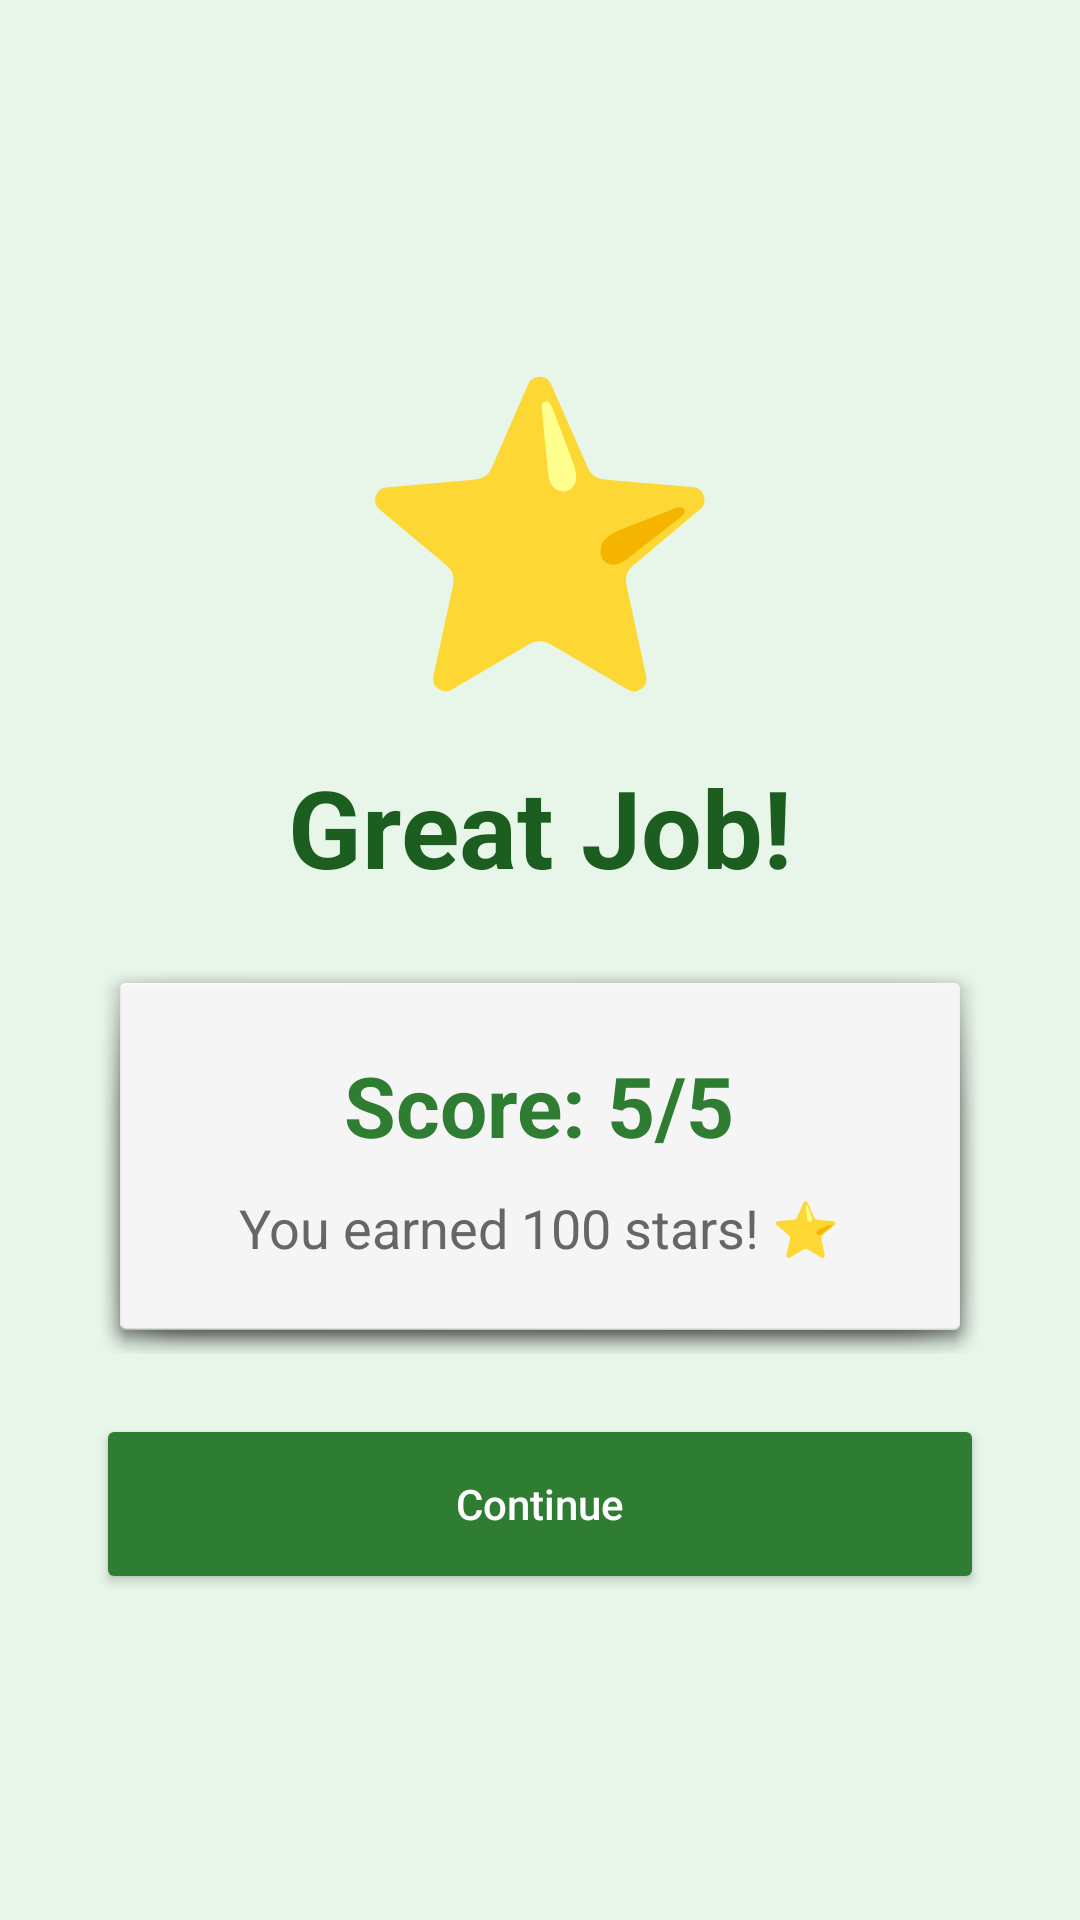

Android layout source for this screen:
<!-- AndroidManifest.xml: application theme Theme.ReadBright -->
<!-- res/layout/activity_assessment_result.xml -->
<?xml version="1.0" encoding="utf-8"?>
<ScrollView xmlns:android="http://schemas.android.com/apk/res/android"
    android:layout_width="match_parent"
    android:layout_height="match_parent"
    android:fillViewport="true"
    android:background="#E8F5E9">

    <LinearLayout
        android:layout_width="match_parent"
        android:layout_height="wrap_content"
        android:orientation="vertical"
        android:gravity="center"
        android:padding="32dp">

        <TextView
            android:layout_width="wrap_content"
            android:layout_height="wrap_content"
            android:text="⭐"
            android:textSize="100sp"
            android:layout_marginBottom="10dp"/>

        <TextView
            android:layout_width="wrap_content"
            android:layout_height="wrap_content"
            android:text="Great Job!"
            android:textSize="36sp"
            android:textStyle="bold"
            android:textColor="#1B5E20"
            android:layout_marginBottom="20dp"/>

        <LinearLayout
            android:layout_width="match_parent"
            android:layout_height="wrap_content"
            android:orientation="vertical"
            android:background="@android:drawable/dialog_holo_light_frame"
            android:padding="30dp"
            android:gravity="center"
            android:layout_marginBottom="20dp">

            <TextView
                android:id="@+id/tvFinalScore"
                android:layout_width="wrap_content"
                android:layout_height="wrap_content"
                android:text="Score: 5/5"
                android:textSize="28sp"
                android:textStyle="bold"
                android:textColor="#2E7D32"/>

            <TextView
                android:id="@+id/tvStarsEarned"
                android:layout_width="wrap_content"
                android:layout_height="wrap_content"
                android:text="You earned 100 stars! ⭐"
                android:textSize="18sp"
                android:textColor="#666666"
                android:layout_marginTop="10dp"/>
        </LinearLayout>

        
        <TextView
            android:id="@+id/tvPromotionMsg"
            android:layout_width="wrap_content"
            android:layout_height="wrap_content"
            android:text="Congratulations! You are promoted!"
            android:textSize="20sp"
            android:textStyle="bold"
            android:textColor="#1976D2"
            android:gravity="center"
            android:layout_marginBottom="10dp"
            android:visibility="gone"/>

        
        <TextView
            android:id="@+id/tvGraduationMsg"
            android:layout_width="wrap_content"
            android:layout_height="wrap_content"
            android:text="\uD83C\uDF93 Congratulations, Graduate! \uD83C\uDF93\nYou passed Grade 6!"
            android:textSize="24sp"
            android:textStyle="bold"
            android:textColor="#FF8F00"
            android:gravity="center"
            android:layout_marginBottom="30dp"
            android:visibility="gone"/>

        <Button
            android:id="@+id/btnDone"
            android:layout_width="match_parent"
            android:layout_height="60dp"
            android:text="Continue"
            android:backgroundTint="#2E7D32"
            android:textColor="#FFFFFF"
            android:textAllCaps="false"/>

    </LinearLayout>
</ScrollView>
<!-- resources referenced by this layout -->
<resources>
  <style name="Theme.ReadBright" parent="Base.Theme.ReadBright" />
  <style name="Base.Theme.ReadBright" parent="Theme.Material3.DayNight.NoActionBar">
          
          <item name="colorPrimary">@color/primary</item>
          <item name="colorPrimaryVariant">@color/primary_dark</item>
          <item name="colorSecondary">@color/accent</item>
          <item name="android:windowBackground">@color/background</item>
          <item name="android:statusBarColor">@color/primary_dark</item>
      </style>
  <color name="primary">#2E7D32</color>
  <color name="primary_dark">#1B5E20</color>
  <color name="accent">#FBC02D</color>
  <color name="background">#E8F5E9</color>
</resources>
